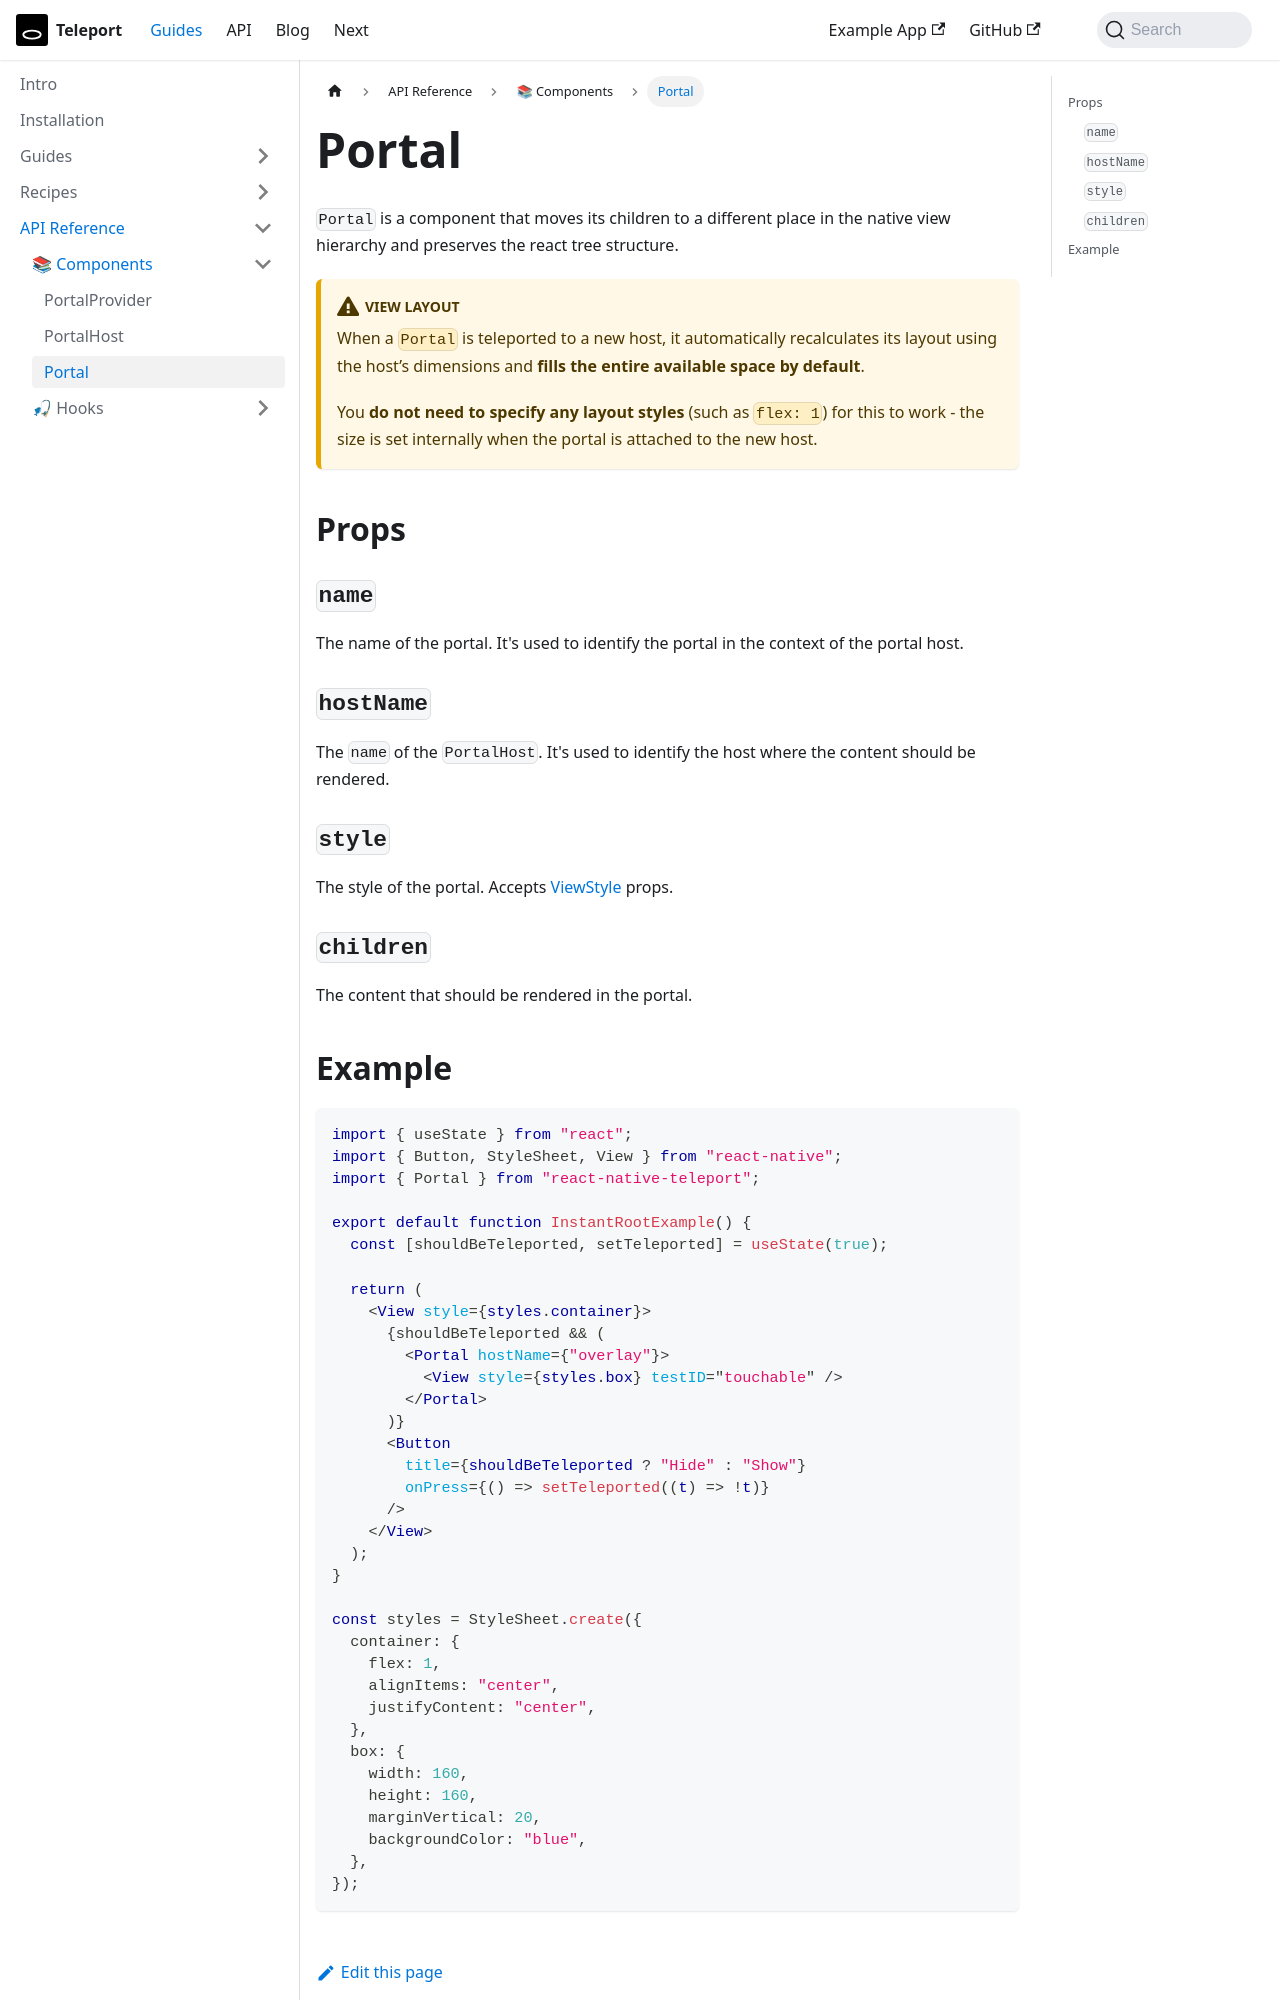

repository: kirillzyusko/react-native-teleport · page: docs/api/components/portal.html · generator: docusaurus

---
sidebar_position: 3
description: A component that moves its children to a different place in the view hierarchy.
keywords:
  [react-native-teleport, react-native teleport, react-native portal, portal]
---

# Portal

`Portal` is a component that moves its children to a different place in the native view hierarchy and preserves the react tree structure.

:::warning View layout
When a `Portal` is teleported to a new host, it automatically recalculates its layout using the host’s dimensions and **fills the entire available space by default**.

You **do not need to specify any layout styles** (such as `flex: 1`) for this to work - the size is set internally when the portal is attached to the new host.
:::

## Props

### `name`

The name of the portal. It's used to identify the portal in the context of the portal host.

### `hostName`

The `name` of the `PortalHost`. It's used to identify the host where the content should be rendered.

### `style`

The style of the portal. Accepts [ViewStyle](https://reactnative.dev/docs/view#style) props.

### `children`

The content that should be rendered in the portal.
